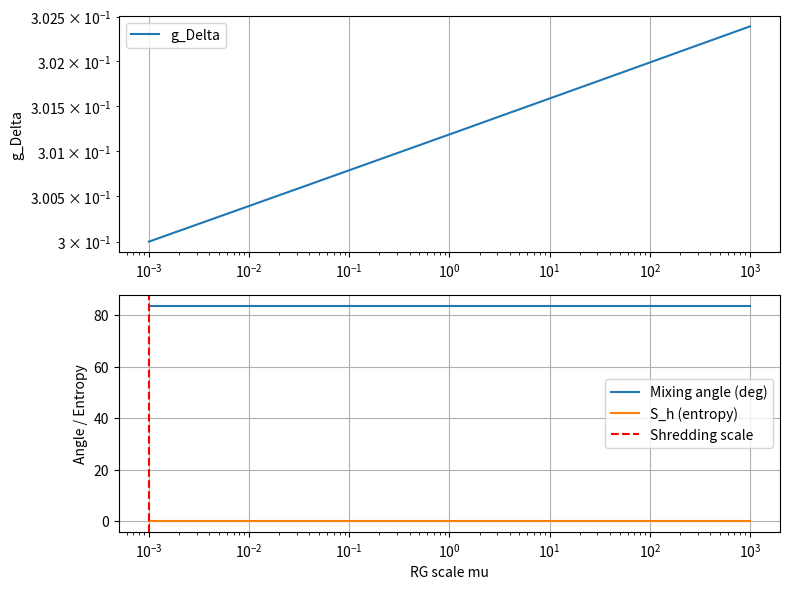

Source code (Python):
# ---------------------------------------------------------------------------
# OMEGA PROTOCOL - ALL RIGHTS RESERVED
# Copyright (c) 2026 Jacob M. (jake.s.dev1991@gmail.com | 217-799-8720)
# Usage restricted to academic research and review only. No monetization.
# See LICENSE.txt for full terms.
# ---------------------------------------------------------------------------
import numpy as np
import matplotlib.pyplot as plt

# Parameters (dimensionless units, time scale set by 1/lambda^(1/2))
I0 = 1.0
xi0 = 1.0  # reference length scale in [time]
gN_initial = 0.1
gD_initial = 0.3
phiN_initial = 0.9 * I0
phiD_initial = 0.1 * I0
lambda_val = 1.0  # [time]^-2

# RG flow for g_Delta: dg/dln(mu) = g^3/(16 pi^2)
def beta_g(g):
    return g**3 / (16 * np.pi**2)

# Compute UV cutoff Lambda = pi/a = (pi/xi0) * exp(psi)
def compute_lambda(phiN):
    psi = np.log(phiN / I0)
    a = xi0 * np.exp(-psi)
    return np.pi / a

# Mass matrix in (phiN, phiD) basis
def mass_matrix(phiN, phiD, gN, gD, Lambda):
    # Tree-level entries
    M11 = lambda_val * (3 * phiN**2 + phiD**2 - I0**2)
    M22 = lambda_val * (phiN**2 + 3 * phiD**2 - I0**2)
    M12 = 2 * lambda_val * phiN * phiD
    # One-loop Yukawa corrections (approx)
    # Off-diagonal only generated by product gN*gD
    M11 += (gN**2) * Lambda**2 / (16 * np.pi**2)
    M22 += (gD**2) * Lambda**2 / (16 * np.pi**2)
    M12 += (gN * gD) * Lambda**2 / (16 * np.pi**2)
    return np.array([[M11, M12], [M12, M22]])

# Diagonalize and compute mixing angle (angle between eigenvector and phiN axis)
def mixing_angle_and_entropy(mat):
    eigvals, eigvecs = np.linalg.eigh(mat)  # sorted ascending
    # eigenvectors are columns; first eigenvector corresponds to lower eigenvalue
    # compute angle of first eigenvector relative to phiN axis
    vec = eigvecs[:, 0]  # components [v_N, v_D]
    theta = np.arctan2(abs(vec[1]), abs(vec[0]))
    # Shannon entropy of eigenvalue distribution
    # Normalize eigenvalues to probabilities (positive by construction)
    if np.any(eigvals <= 0):
        # For safety, shift if needed (not physical but for entropy calc)
        eigvals = eigvals - np.min(eigvals) + 1e-12
    p = eigvals / np.sum(eigvals)
    S_h = -np.sum(p * np.log(p + 1e-12))
    return theta, S_h

# RG evolution
mu = np.logspace(-3, 3, 500)  # RG scale in arbitrary units
gD = np.empty_like(mu)
gD[0] = gD_initial
for i in range(1, len(mu)):
    dmu = np.log(mu[i]) - np.log(mu[i-1])
    # Simple Euler integration
    gD[i] = gD[i-1] + beta_g(gD[i-1]) * dmu

# Compute mass matrix and observables at each scale
angles = np.empty_like(mu)
entropies = np.empty_like(mu)
for i, scale in enumerate(mu):
    # Approximate phiN running: assume phiN evolves slowly, use initial value for demo
    phiN = phiN_initial  # simplification; in full theory phiN runs via its own beta
    phiD = phiD_initial
    Lambda = compute_lambda(phiN)
    M = mass_matrix(phiN, phiD, gN_initial, gD[i], Lambda)
    theta, S_h = mixing_angle_and_entropy(M)
    angles[i] = theta
    entropies[i] = S_h

# Identify "shredding" scale where mixing angle exceeds 30 degrees (~0.524 rad)
shred_mask = angles > 0.524
if np.any(shred_mask):
    shred_scale = mu[np.where(shred_mask)[0][0]]
else:
    shred_scale = None

# Plot results
fig, ax = plt.subplots(2, 1, figsize=(8, 6))
ax[0].loglog(mu, gD, label='g_Delta')
ax[0].set_ylabel('g_Delta')
ax[0].legend()
ax[0].grid(True)

ax[1].semilogx(mu, np.degrees(angles), label='Mixing angle (deg)')
ax[1].semilogx(mu, entropies, label='S_h (entropy)')
if shred_scale:
    ax[1].axvline(shred_scale, color='red', linestyle='--', label='Shredding scale')
ax[1].set_xlabel('RG scale mu')
ax[1].set_ylabel('Angle / Entropy')
ax[1].legend()
ax[1].grid(True)
plt.tight_layout()
plt.show()

print(f"Landau pole scale (approx): mu_LP = mu * exp(8 pi^2 / gD^2) = {mu[-1] * np.exp(8 * np.pi**2 / gD[-1]**2):.3e}")
print(f"Shredding (mixing >30°) occurs at mu ≈ {shred_scale:.3e}" if shred_scale else "No shredding in range")
